Run: headless pygame with SDL's dummy video driver; simulated clock (each Clock.tick advances the game by its frame time, no real sleeping); random seed 0; keys injected as events and as key.get_pressed() state; no mouse input.
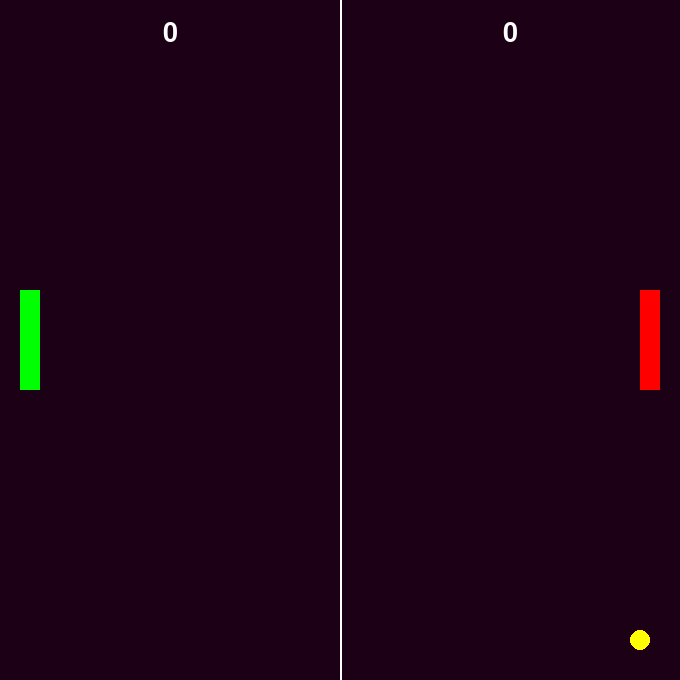
Frame 1 of 4 · flips 1–60 · no input
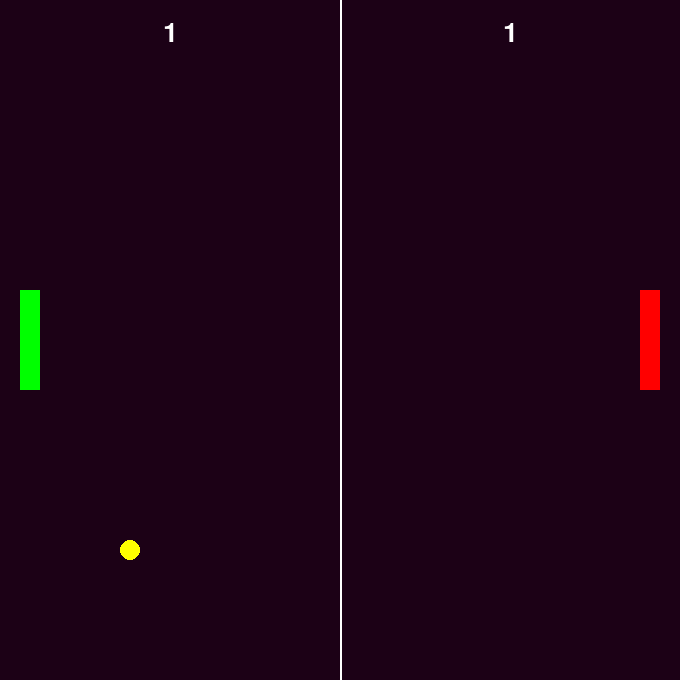
Frame 2 of 4 · flips 61–180 · tapped SPACE, RETURN · held RIGHT (→), D
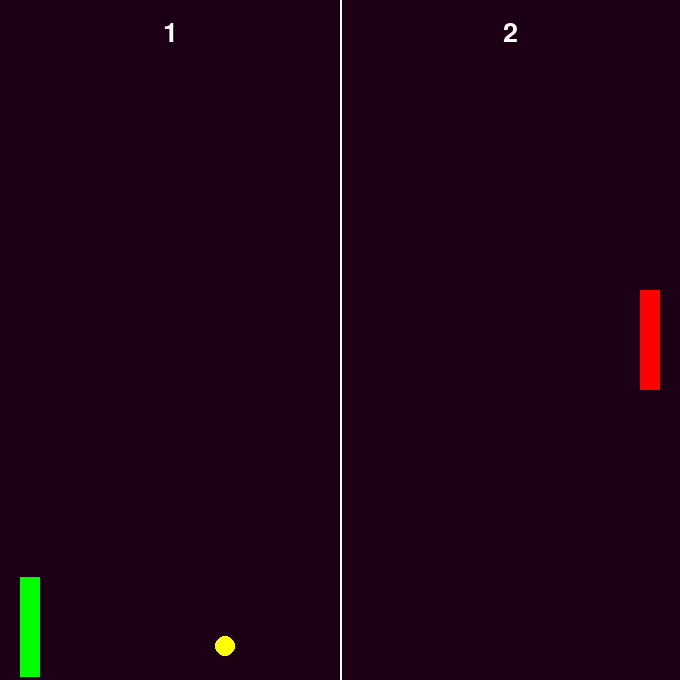
Frame 3 of 4 · flips 181–300 · held DOWN (↓), S
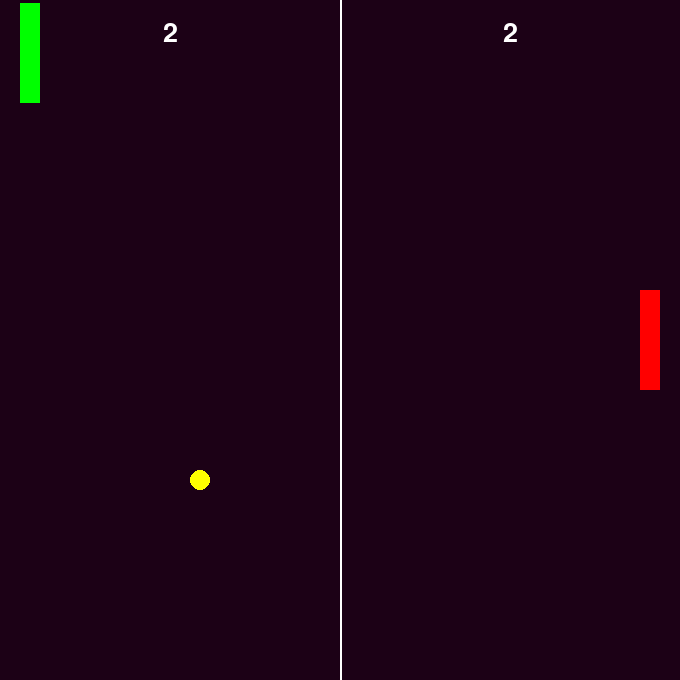
Frame 4 of 4 · flips 301–420 · held LEFT (←), A, UP (↑), W

The pygame program that drew these frames:

import pygame
pygame.init()
pygame.font.init()
pygame.mixer.init()

FPS = 60
# setting height and width of the screen
HEIGHT, WIDTH = 680, 680

# setting the windows display
WIN = pygame.display.set_mode((WIDTH, HEIGHT))

# paddle's height and width
PADDLE_WIDTH, PADDLE_HEIGHT = 20, 100

clock = pygame.time.Clock()

# Colors
GREEN = (0, 255, 0)
RED = (255, 0, 0)
color = (28, 1, 22)
WHITE = (255, 255, 255)
BALL = (255, 255, 0)

# velocity of the paddle
PADDLE_VEL = 7

# velocity of the ball 
BALL_VEL_X = 5
BALL_VEL_Y = 5

pygame.display.set_caption("PING PONG")

# Font for score display
SCORE_FONT = pygame.font.SysFont("comicsans", 40)

def draw_window(p1, p2, ball_position, score):
    WIN.fill(color)
    
    # Draw score
    player1_score = SCORE_FONT.render(f"{score['player1']}", 1, WHITE)
    player2_score = SCORE_FONT.render(f"{score['player2']}", 1, WHITE)
    WIN.blit(player1_score, (WIDTH // 4 - player1_score.get_width() // 2, 20))
    WIN.blit(player2_score, (WIDTH * 3 // 4 - player2_score.get_width() // 2, 20))
    
    # Draw center line
    pygame.draw.line(WIN, WHITE, (WIDTH // 2, 0), (WIDTH // 2, HEIGHT), 2)
    
    # left paddle
    pygame.draw.rect(WIN, GREEN, p1)
    # right paddle 
    pygame.draw.rect(WIN, RED, p2)   
    # creating the ball
    pygame.draw.circle(WIN, BALL, (int(ball_position.x), int(ball_position.y)), 10)

def update_score(ball_position, score):
    """Updates the score if the ball moves past the paddles."""
    if ball_position.x < 0:  # Ball passed player 1 (left side)
        score["player2"] += 1
        return True  # Indicate that the ball needs to be reset

    if ball_position.x > WIDTH:  # Ball passed player 2 (right side)
        score["player1"] += 1
        return True  # Indicate that the ball needs to be reset

    return False  # No score update needed

def reflect_ball_y(ball_position, paddle):
    """Calculate Y velocity based on where the ball hit the paddle."""
    center_of_paddle = paddle.y + PADDLE_HEIGHT / 2
    distance_from_center = ball_position.y - center_of_paddle
    normalization_factor = (PADDLE_HEIGHT / 2)
    return (distance_from_center / normalization_factor) * 8  # Adjust 5 for bounciness


def ball_movement(ball_position, player1, player2):
    """Handles ball movement and collision with paddles."""
    global BALL_VEL_X, BALL_VEL_Y

    ball_position.x += BALL_VEL_X
    ball_position.y += BALL_VEL_Y

    # Collision with Top & Bottom Walls
    if ball_position.y <= 10 or ball_position.y >= HEIGHT - 10:
        BALL_VEL_Y *= -1

    
    # Collision with Left Paddle (Player 1)
        # Collision with Left Paddle (Player 1)
    if (ball_position.x - 10 <= player1.x + PADDLE_WIDTH and 
        ball_position.x >= player1.x and
        player1.y - 10 <= ball_position.y <= player1.y + PADDLE_HEIGHT + 10):
        if BALL_VEL_X < 0:
            BALL_VEL_X *= -1
            BALL_VEL_Y = reflect_ball_y(ball_position, player1)

    # Collision with Right Paddle (Player 2)
    if (ball_position.x + 10 >= player2.x and
        ball_position.x <= player2.x + PADDLE_WIDTH and
        player2.y - 10 <= ball_position.y <= player2.y + PADDLE_HEIGHT + 10):
        if BALL_VEL_X > 0:
            BALL_VEL_X *= -1
            BALL_VEL_Y = reflect_ball_y(ball_position, player2)


def player2_movement(keys_pressed, player):
    # checking upper bound -- up
    if keys_pressed[pygame.K_KP8] and player.y - PADDLE_VEL > 0:
        player.y -= PADDLE_VEL 
    # checking lower bound -- down
    if keys_pressed[pygame.K_KP2] and player.y + PADDLE_VEL + PADDLE_HEIGHT <= HEIGHT:
        player.y += PADDLE_VEL

def player1_movement(keys_pressed, player):
    # checking upper bound -- up
    if keys_pressed[pygame.K_w] and player.y - PADDLE_VEL > 0:
        player.y -= PADDLE_VEL 
    # checking lower bound -- down
    if keys_pressed[pygame.K_s] and player.y + PADDLE_VEL + PADDLE_HEIGHT <= HEIGHT:
        player.y += PADDLE_VEL

def main():
    global BALL_VEL_X, BALL_VEL_Y
    player1 = pygame.Rect(20, HEIGHT // 2 - (PADDLE_HEIGHT // 2), PADDLE_WIDTH, PADDLE_HEIGHT)
    player2 = pygame.Rect(WIDTH - PADDLE_WIDTH - 20, HEIGHT // 2 - (PADDLE_HEIGHT // 2), PADDLE_WIDTH, PADDLE_HEIGHT)
    ball_position = pygame.Vector2(WIDTH // 2, HEIGHT // 2)

    score = {"player1": 0, "player2": 0}  # Store scores

    run = True
    
    while run:
        clock.tick(FPS)
        for event in pygame.event.get():
            if event.type == pygame.QUIT:
                run = False
                pygame.quit()
                return

        keys_pressed = pygame.key.get_pressed()
        player1_movement(keys_pressed, player1)
        player2_movement(keys_pressed, player2)

        ball_movement(ball_position, player1, player2)

        if update_score(ball_position, score):  # Check if a player scored
            ball_position.x, ball_position.y = WIDTH // 2, HEIGHT // 2  # Reset ball
            BALL_VEL_X = abs(BALL_VEL_X) if ball_position.x < 0 else -abs(BALL_VEL_X)  # Serve toward the player who lost
            BALL_VEL_Y = 5 * (1 if pygame.time.get_ticks() % 2 == 0 else -1)  # Random up/down direction

        draw_window(player1, player2, ball_position, score)
        pygame.display.flip()

    pygame.quit()

if __name__ == "__main__":
    main()
